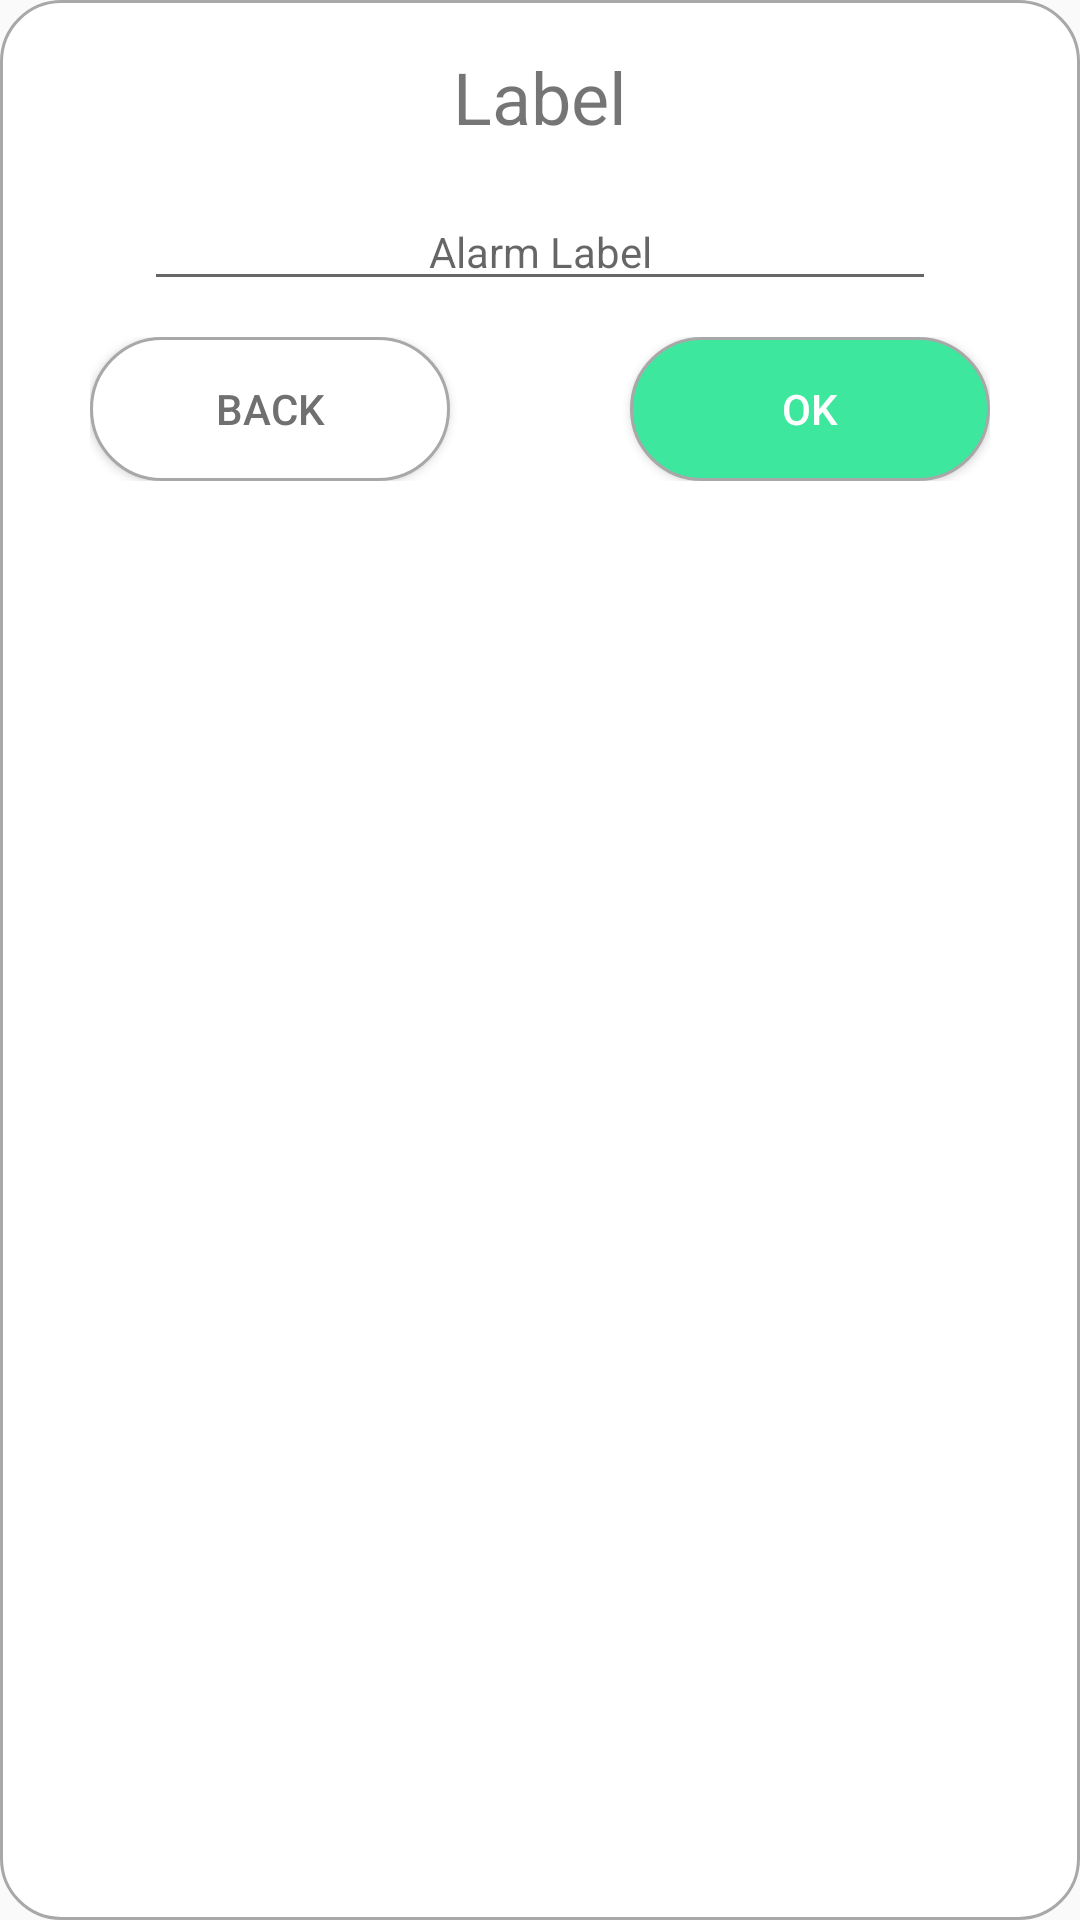

Produce the Android XML layout that renders to this screen, including the resource entries it uses.
<!-- AndroidManifest.xml: application theme AppTheme -->
<!-- res/layout/popup_add_label.xml -->
<?xml version="1.0" encoding="utf-8"?>
<RelativeLayout xmlns:android="http://schemas.android.com/apk/res/android"
    android:layout_width="wrap_content"
    android:layout_height="wrap_content"
    android:background="@drawable/popup_bg">

    <TextView
        android:id="@+id/title"
        android:layout_width="wrap_content"
        android:layout_height="wrap_content"
        android:layout_centerHorizontal="true"
        android:layout_margin="16dp"
        android:text="@string/label_title"
        android:textSize="24sp" />

    <EditText
        android:id="@+id/label_name"
        android:layout_width="match_parent"
        android:layout_height="wrap_content"
        android:layout_below="@id/title"
        android:layout_marginLeft="48dp"
        android:layout_marginRight="48dp"
        android:gravity="center"
        android:hint="@string/label_hint"
        android:textSize="14sp" />

    <RelativeLayout
        android:layout_width="wrap_content"
        android:layout_height="wrap_content"
        android:layout_below="@id/label_name"
        android:layout_centerHorizontal="true"
        android:layout_marginTop="12dp"
        android:layout_marginBottom="16dp">

        <Button
            android:id="@+id/back"
            android:layout_width="120dp"
            android:layout_height="wrap_content"
            android:background="@drawable/button_neutral"
            android:text="@string/button_back"
            android:textColor="@color/appPrimary" />


        <Button
            android:id="@+id/OK"
            android:layout_width="120dp"
            android:layout_height="wrap_content"
            android:layout_marginStart="60dp"
            android:layout_toEndOf="@id/back"
            android:background="@drawable/button_success"
            android:text="@string/button_ok"
            android:textColor="@android:color/white" />

    </RelativeLayout>

</RelativeLayout>
<!-- resources referenced by this layout -->
<resources>
  <color name="appPrimary">#707070</color>
  <!-- drawable button_neutral (drawable) -->
  <?xml version="1.0" encoding="utf-8"?>
  <shape xmlns:android="http://schemas.android.com/apk/res/android" android:shape="rectangle">
      <solid android:color="@android:color/white"/>
      <corners android:radius="25dp" />
      <stroke android:width="1dp" android:color="@color/appSecondary" />
      
  </shape>
  <!-- drawable button_success (drawable) -->
  <?xml version="1.0" encoding="utf-8"?>
  <shape xmlns:android="http://schemas.android.com/apk/res/android" android:shape="rectangle">
      <solid android:color="@color/appSuccess"/>
      <corners android:radius="25dp" />
      <stroke android:width="1dp" android:color="@color/appSecondary" />
  </shape>
  <!-- drawable popup_bg (drawable) -->
  <?xml version="1.0" encoding="utf-8"?>
  <shape xmlns:android="http://schemas.android.com/apk/res/android" android:shape="rectangle">
      <solid android:color="@android:color/white"/>
      <corners android:radius="20dp" />
      <stroke android:width="1dp" android:color="@color/appSecondary" />
  
  </shape>
  <string name="button_back">Back</string>
  <string name="button_ok">OK</string>
  <string name="label_hint">Alarm Label</string>
  <string name="label_title">Label</string>
  <style name="AppTheme" parent="Theme.AppCompat.Light.NoActionBar">
          
          <item name="colorPrimary">@color/colorPrimary</item>
          <item name="colorPrimaryDark">@color/colorPrimaryDark</item>
          <item name="colorAccent">@color/colorAccent</item>
      </style>
  <color name="appSecondary">#A8A8A8</color>
  <color name="appSuccess">#3DE79D</color>
  <color name="colorPrimary">#008577</color>
  <color name="colorPrimaryDark">#00574B</color>
  <color name="colorAccent">#D81B60</color>
</resources>
